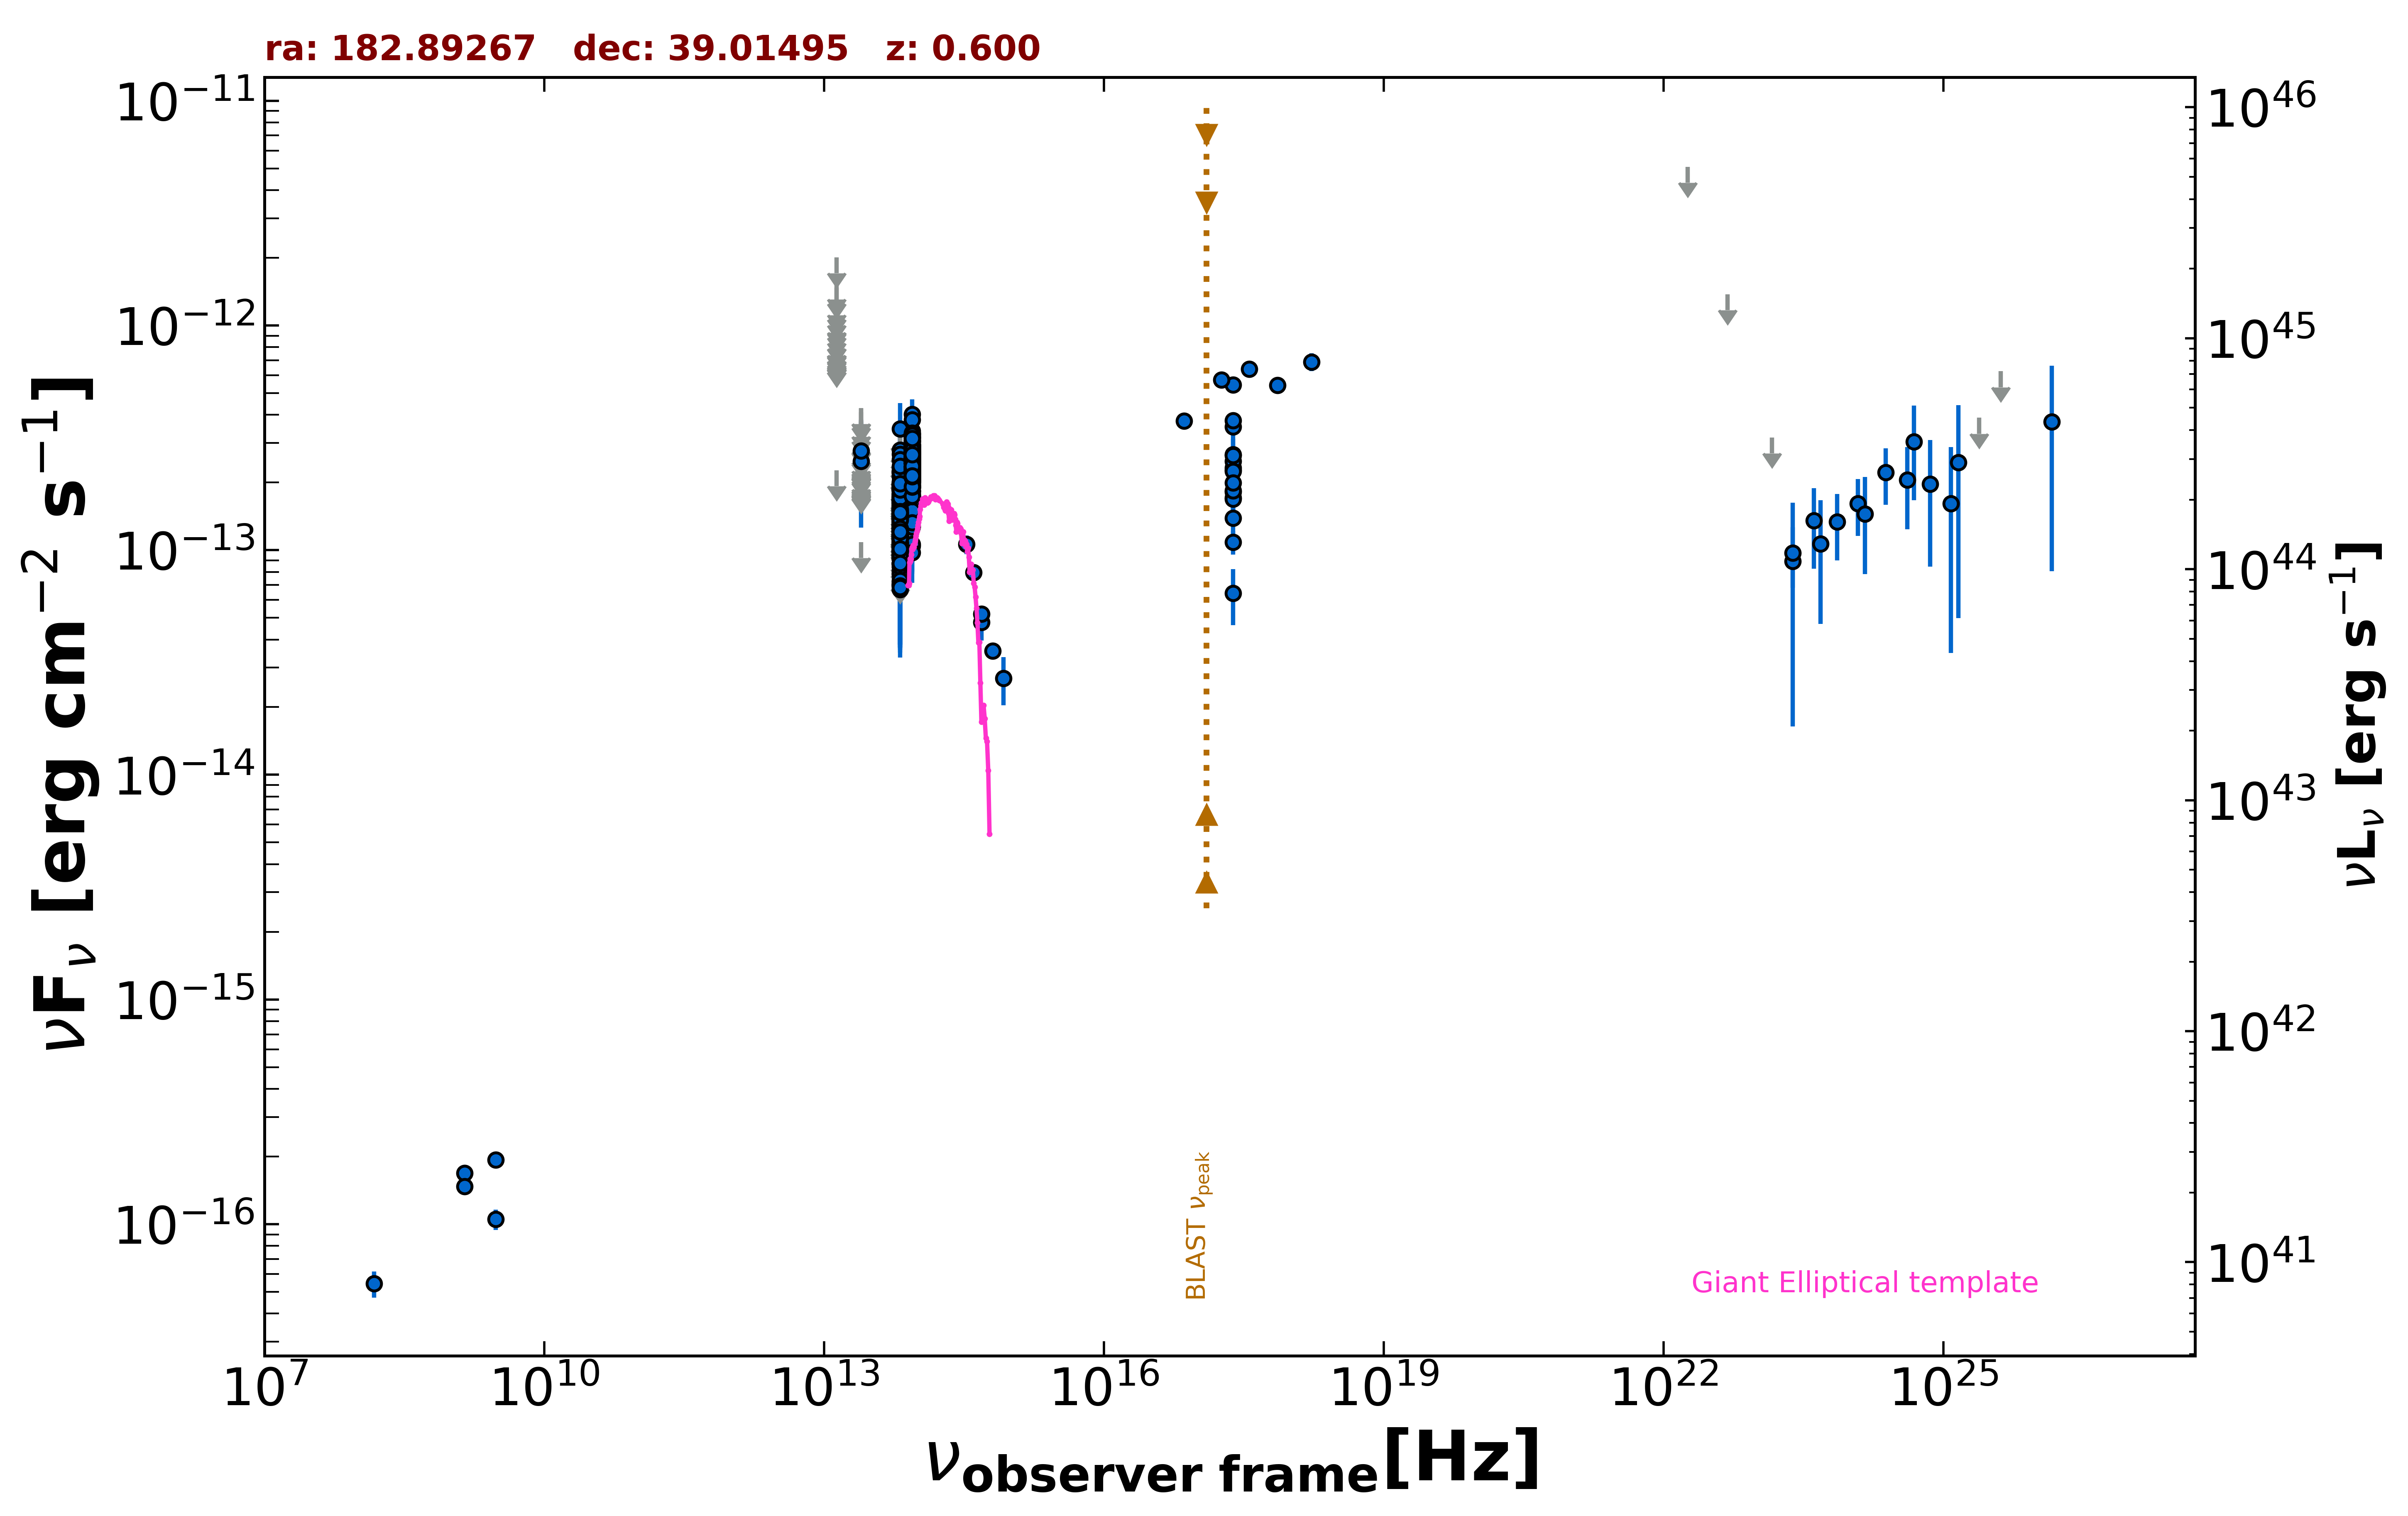

The data file committed next to this chart (first rows):
freq., flux, err_flux, MJD_start, MJD_end, flag, catalog, reference
1.400e+09, 1.687e-16, 2.000e-18, 55000, 55000, , FIRST, White et al. 1997  ApJ  475 479
1.400e+09, 1.470e-16, 7.000e-18, 55000, 55000, , NVSS, Condon et al. 1998  AJ  115  1693
3.000e+09, 1.933e-16, 7.800e-18, 55000, 55000, , VLASSQL, Gordon et al. 2021  ApJS  255  30
3.000e+09, 1.051e-16, 1.083e-17, 55000, 55000, , VLASSQL, Gordon et al. 2021  ApJS  255  30
2.418e+17, 5.443e-13, 1.730e-14, 55000, 55000, , 4XMM-DR13, Webb et al. 2020  A&A  641  A136
7.253e+16, 3.764e-13, 1.245e-14, 55000, 55000, , 4XMM-DR13, Webb et al. 2020  A&A  641  A136
1.813e+17, 5.731e-13, 1.400e-14, 55000, 55000, , 4XMM-DR13, Webb et al. 2020  A&A  641  A136
3.627e+17, 6.384e-13, 1.490e-14, 55000, 55000, , 4XMM-DR13, Webb et al. 2020  A&A  641  A136
7.253e+17, 5.426e-13, 2.165e-14, 55000, 55000, , 4XMM-DR13, Webb et al. 2020  A&A  641  A136
1.692e+18, 6.882e-13, 6.350e-14, 55000, 55000, , 4XMM-DR13, Webb et al. 2020  A&A  641  A136
2.418e+17, 2.658e-13, 7.820e-14, 55000, 55000, , RASS, Boller et al. 2016  A&A  103  1
2.418e+17, 3.536e-13, 2.805e-14, 55000, 55000, , WGACAT, White et al. 2000  VizieR  IX/31/wgacat
2.418e+17, 2.274e-13, 3.040e-14, 55000, 55000, , WGACAT, White et al. 2000  VizieR  IX/31/wgacat
2.418e+17, 3.777e-13, 1.560e-14, 55000, 55000, , WGACAT, White et al. 2000  VizieR  IX/31/wgacat
2.418e+17, 2.321e-13, 3.040e-14, 55000, 55000, , WGACAT, White et al. 2000  VizieR  IX/31/wgacat
2.418e+17, 1.713e-13, 3.425e-14, 55000, 55000, , WGACAT, White et al. 2000  VizieR  IX/31/wgacat
2.418e+17, 1.815e-13, 4.365e-14, 55000, 55000, , WGACAT, White et al. 2000  VizieR  IX/31/wgacat
2.418e+17, 1.690e-13, 4.050e-14, 55000, 55000, , WGACAT, White et al. 2000  VizieR  IX/31/wgacat
2.418e+17, 2.484e-13, 1.245e-14, 55000, 55000, , WGACAT, White et al. 2000  VizieR  IX/31/wgacat
2.418e+17, 2.243e-13, 3.505e-14, 55000, 55000, , WGACAT, White et al. 2000  VizieR  IX/31/wgacat
2.418e+17, 2.640e-13, 4.830e-14, 55000, 55000, , WGACAT, White et al. 2000  VizieR  IX/31/wgacat
2.418e+17, 1.838e-13, 1.950e-14, 55000, 55000, , WGACAT, White et al. 2000  VizieR  IX/31/wgacat
2.418e+17, 1.386e-13, 3.660e-14, 55000, 55000, , WGACAT, White et al. 2000  VizieR  IX/31/wgacat
2.418e+17, 6.420e-14, 1.793e-14, 55000, 55000, , IPC2E, Harris et al. 1990  VizieR  IX/13/2e
2.418e+17, 1.086e-13, 1.322e-14, 55000, 55000, , IPC2E, Harris et al. 1990  VizieR  IX/13/2e
2.418e+17, 1.994e-13, 1.755e-14, 55000, 55000, , BMW, Panzera et al. 2003  A&A  399  351
1.500e+08, 5.430e-17, 7.200e-18, 55000, 55000, , TGSS150, Intema et al. 2017  A&A  598  A781
8.817e+13, 2.061e-13, 2.200e-15, 55000, 55000, , UNWISE, Schlafly et al. 2019  ApJS  240  30
6.517e+13, 1.183e-13, 3.100e-15, 55000, 55000, , UNWISE, Schlafly et al. 2019  ApJS  240  30
8.817e+13, 2.237e-13, 7.200e-15, 55000, 55000, , WISE, Wright et al. 2010  AJ  140  1868
6.517e+13, 1.162e-13, 6.850e-15, 55000, 55000, , WISE, Wright et al. 2010  AJ  140  1868
2.498e+13, 1.085e-13, 0.000e+00, 55000, 55000, UL, WISE, Wright et al. 2010  AJ  140  1868
1.363e+13, 2.268e-13, 0.000e+00, 55000, 55000, UL, WISE, Wright et al. 2010  AJ  140  1868
8.817e+13, 2.672e-13, 3.380e-14, 57172, 57172, , NEOWISE, Mainzer et al. 2014  ApJ  792  30
6.517e+13, 1.391e-13, 3.855e-14, 57172, 57172, , NEOWISE, Mainzer et al. 2014  ApJ  792  30
8.817e+13, 2.221e-13, 2.415e-14, 57171, 57171, , NEOWISE, Mainzer et al. 2014  ApJ  792  30
6.517e+13, 1.617e-13, 3.815e-14, 57171, 57171, , NEOWISE, Mainzer et al. 2014  ApJ  792  30
8.817e+13, 2.734e-13, 2.595e-14, 57171, 57171, , NEOWISE, Mainzer et al. 2014  ApJ  792  30
6.517e+13, 1.624e-13, 3.495e-14, 57171, 57171, , NEOWISE, Mainzer et al. 2014  ApJ  792  30
8.817e+13, 2.882e-13, 2.685e-14, 57171, 57171, , NEOWISE, Mainzer et al. 2014  ApJ  792  30
6.517e+13, 1.337e-13, 3.450e-14, 57171, 57171, , NEOWISE, Mainzer et al. 2014  ApJ  792  30
8.817e+13, 2.317e-13, 2.330e-14, 57172, 57172, , NEOWISE, Mainzer et al. 2014  ApJ  792  30
6.517e+13, 1.150e-13, 3.118e-14, 57172, 57172, , NEOWISE, Mainzer et al. 2014  ApJ  792  30
8.817e+13, 2.832e-13, 4.635e-14, 57172, 57172, , NEOWISE, Mainzer et al. 2014  ApJ  792  30
6.517e+13, 1.544e-13, 0.000e+00, 57172, 57172, UL, NEOWISE, Mainzer et al. 2014  ApJ  792  30
8.817e+13, 2.580e-13, 2.690e-14, 57171, 57171, , NEOWISE, Mainzer et al. 2014  ApJ  792  30
6.517e+13, 1.162e-13, 3.607e-14, 57171, 57171, , NEOWISE, Mainzer et al. 2014  ApJ  792  30
8.817e+13, 2.272e-13, 2.555e-14, 57172, 57172, , NEOWISE, Mainzer et al. 2014  ApJ  792  30
6.517e+13, 8.779e-14, 3.129e-14, 57172, 57172, , NEOWISE, Mainzer et al. 2014  ApJ  792  30
8.817e+13, 2.832e-13, 2.375e-14, 57172, 57172, , NEOWISE, Mainzer et al. 2014  ApJ  792  30
6.517e+13, 1.118e-13, 3.501e-14, 57172, 57172, , NEOWISE, Mainzer et al. 2014  ApJ  792  30
8.817e+13, 2.911e-13, 2.820e-14, 57171, 57171, , NEOWISE, Mainzer et al. 2014  ApJ  792  30
6.517e+13, 1.404e-13, 4.660e-14, 57171, 57171, , NEOWISE, Mainzer et al. 2014  ApJ  792  30
8.817e+13, 2.829e-13, 2.740e-14, 57172, 57172, , NEOWISE, Mainzer et al. 2014  ApJ  792  30
6.517e+13, 1.032e-13, 3.477e-14, 57172, 57172, , NEOWISE, Mainzer et al. 2014  ApJ  792  30
8.817e+13, 2.439e-13, 2.225e-14, 57171, 57171, , NEOWISE, Mainzer et al. 2014  ApJ  792  30
6.517e+13, 1.174e-13, 4.540e-14, 57171, 57171, , NEOWISE, Mainzer et al. 2014  ApJ  792  30
8.817e+13, 2.727e-13, 2.315e-14, 57172, 57172, , NEOWISE, Mainzer et al. 2014  ApJ  792  30
6.517e+13, 1.166e-13, 3.576e-14, 57172, 57172, , NEOWISE, Mainzer et al. 2014  ApJ  792  30
8.817e+13, 2.164e-13, 2.180e-14, 57172, 57172, , NEOWISE, Mainzer et al. 2014  ApJ  792  30
... 738 more rows
